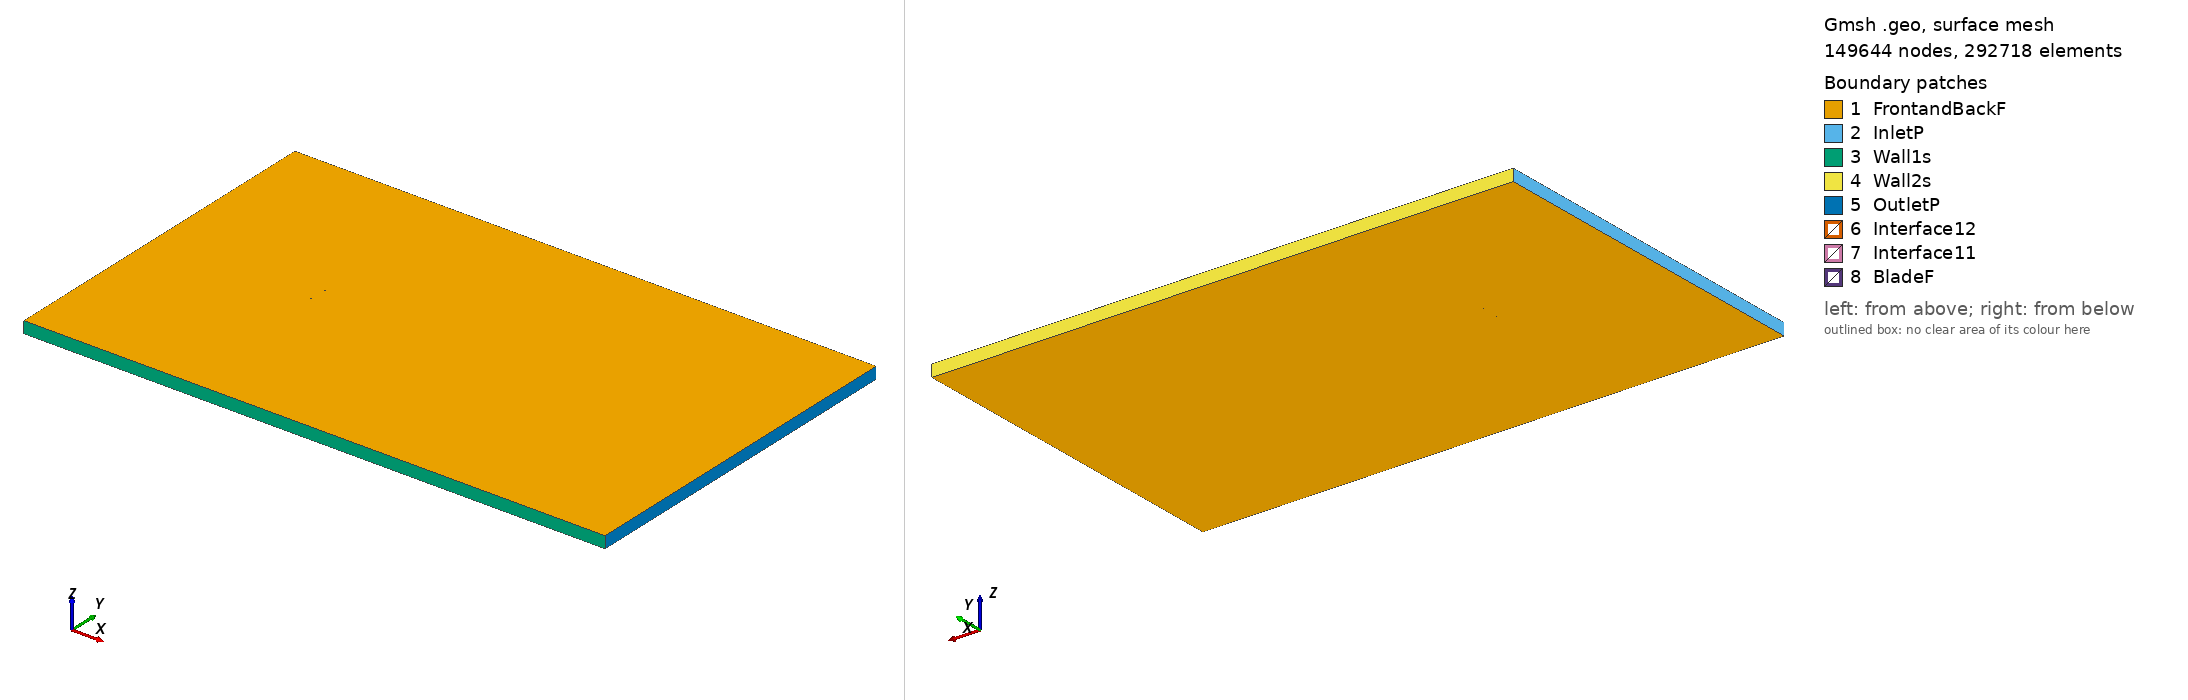

Gmsh geometry script, surface-meshed: 149644 nodes, 292718 surface elements. Boundary patches (legend numbers): 1 FrontandBackF, 2 InletP, 3 Wall1s, 4 Wall2s, 5 OutletP, 6 Interface12, 7 Interface11, 8 BladeF. Left view from above one corner, right view from below the opposite corner. Legend entries are the model's physical surfaces. The drawing asked Gmsh for element sizes between 1% and 20% of the model's largest extent; the script's own settings can give other sizes.

=== boe106_tsr_2.3123_aoa_2.3442.geo (drawn) ===
SetFactory("OpenCASCADE");

Point(1) = {0.074984, 0.731753, 0, 1.0};
Point(2) = {0.072219, 0.732483, 0, 1.0};
Point(3) = {0.064548, 0.734505, 0, 1.0};
Point(4) = {0.049200, 0.738424, 0, 1.0};
Point(5) = {0.033839, 0.742033, 0, 1.0};
Point(6) = {0.018458, 0.745148, 0, 1.0};
Point(7) = {0.003049, 0.747580, 0, 1.0};
Point(8) = {-0.012389, 0.749301, 0, 1.0};
Point(9) = {-0.027869, 0.750000, 0, 1.0};
Point(10) = {-0.043404, 0.749336, 0, 1.0};
Point(11) = {-0.051205, 0.748196, 0, 1.0};
Point(12) = {-0.059026, 0.746570, 0, 1.0};
Point(13) = {-0.062949, 0.745459, 0, 1.0};
Point(14) = {-0.066885, 0.744007, 0, 1.0};
Point(15) = {-0.070846, 0.741967, 0, 1.0};
Point(16) = {-0.073253, 0.739985, 0, 1.0};
Point(17) = {-0.074937, 0.736738, 0, 1.0};
Point(18) = {-0.073091, 0.734476, 0, 1.0};
Point(19) = {-0.071188, 0.733622, 0, 1.0};
Point(20) = {-0.067350, 0.732659, 0, 1.0};
Point(21) = {-0.063501, 0.731974, 0, 1.0};
Point(22) = {-0.059642, 0.731521, 0, 1.0};
Point(23) = {-0.051913, 0.730905, 0, 1.0};
Point(24) = {-0.044180, 0.730386, 0, 1.0};
Point(25) = {-0.028697, 0.729780, 0, 1.0};
Point(26) = {-0.013201, 0.729453, 0, 1.0};
Point(27) = {0.002299, 0.729249, 0, 1.0};
Point(28) = {0.017805, 0.729201, 0, 1.0};
Point(29) = {0.033322, 0.729400, 0, 1.0};
Point(30) = {0.048840, 0.729630, 0, 1.0};
Point(31) = {0.064360, 0.729922, 0, 1.0};
Point(32) = {0.072123, 0.730130, 0, 1.0};
Point(33) = {0.074921, 0.730211, 0, 1.0};
Point(34) = {-0.074984, -0.731753, 0, 1.0};
Point(35) = {-0.072219, -0.732483, 0, 1.0};
Point(36) = {-0.064548, -0.734505, 0, 1.0};
Point(37) = {-0.049200, -0.738424, 0, 1.0};
Point(38) = {-0.033839, -0.742033, 0, 1.0};
Point(39) = {-0.018458, -0.745148, 0, 1.0};
Point(40) = {-0.003049, -0.747580, 0, 1.0};
Point(41) = {0.012389, -0.749301, 0, 1.0};
Point(42) = {0.027869, -0.750000, 0, 1.0};
Point(43) = {0.043404, -0.749336, 0, 1.0};
Point(44) = {0.051205, -0.748196, 0, 1.0};
Point(45) = {0.059026, -0.746570, 0, 1.0};
Point(46) = {0.062949, -0.745459, 0, 1.0};
Point(47) = {0.066885, -0.744007, 0, 1.0};
Point(48) = {0.070846, -0.741967, 0, 1.0};
Point(49) = {0.073253, -0.739985, 0, 1.0};
Point(50) = {0.074937, -0.736738, 0, 1.0};
Point(51) = {0.073091, -0.734476, 0, 1.0};
Point(52) = {0.071188, -0.733622, 0, 1.0};
Point(53) = {0.067350, -0.732659, 0, 1.0};
Point(54) = {0.063501, -0.731974, 0, 1.0};
Point(55) = {0.059642, -0.731521, 0, 1.0};
Point(56) = {0.051913, -0.730905, 0, 1.0};
Point(57) = {0.044180, -0.730386, 0, 1.0};
Point(58) = {0.028697, -0.729780, 0, 1.0};
Point(59) = {0.013201, -0.729453, 0, 1.0};
Point(60) = {-0.002299, -0.729249, 0, 1.0};
Point(61) = {-0.017805, -0.729201, 0, 1.0};
Point(62) = {-0.033322, -0.729400, 0, 1.0};
Point(63) = {-0.048840, -0.729630, 0, 1.0};
Point(64) = {-0.064360, -0.729922, 0, 1.0};
Point(65) = {-0.072123, -0.730130, 0, 1.0};
Point(66) = {-0.074921, -0.730211, 0, 1.0};

// Lines: first blade (splines 1-4)
Spline(1) = {1:33};
Spline(2) = {33,1};

// Lines: second blade (splines 5-8)
Spline(3) = {34:66};
Spline(4) = {66,34};

// Outer domain (points 20001-4 and lines)
Point(67) = {-13.50000000, -15.00000000, 0, 1.0};
Point(68) = {-13.50000000, 15.00000000, 0, 1.0};
Point(69) = {36.00000000, 15.00000000, 0, 1.0};
Point(70) = {36.00000000, -15.00000000, 0, 1.0};
Line(11) = {67, 68};
Line(12) = {68, 69};
Line(13) = {69, 70};
Line(14) = {67, 70};

// Interface (between moving and stationary domain) (circles)
Circle(9) = {0, 0, 0, 0.80000000, 0, 2*Pi};
Circle(10) = {0, 0, 0, 0.80000000, 0, 2*Pi};

// Loops collect Lines/Splines/etc (blade1, blade2, domain, first circle)
Line Loop(1) = {1:2};
Line Loop(2) = {3:4};
Line Loop(3) = {11,12,13,-14};
Line Loop(4) = {9};

// BooleanDifference cuts out the circle/interface from the domain
Plane Surface(1) = {3};
Plane Surface(2) = {4};
BooleanDifference{ Surface{1}; Delete;}{ Surface{2}; Delete;}

// This one cuts out the blades from the inner circle/interface
Line Loop(6) = {10};
Plane Surface(5) = {6};
Plane Surface(6) = {1};
Plane Surface(7) = {2};
BooleanDifference{ Surface{5}; Delete;}{ Surface{6,7}; Delete;}

// extrude to 3rd dimension
Extrude {0, 0, 1} {Surface{1}; Surface{5}; Layers{1}; Recombine;}

// Physical Surfaces are the named boundaries (patches)
Physical Surface("Interface11") = {12};
Physical Surface("Interface12") = {10};

// sides of domain
Physical Surface("InletP") = {6};
Physical Surface("OutletP") = {9};

// top and bottom of domain
Physical Surface("Wall1s") = {7};
Physical Surface("Wall2s") = {8};

// Check FrontandBackF by ensuring there is nothing in the 3rd dimension
Physical Surface("FrontandBackF") = {1,11,5,17};
Physical Surface("BladeF") = {13:16};
Physical Volume("Turbine") = {2};
Physical Volume("Farfield") = {1};

// settings for airfoil boundary layer
Field[1] = BoundaryLayer;
Field[1].EdgesList = {1:4};
Field[1].hwall_n = 1e-3;
Field[1].thickness = 1.5e-2;
Field[1].ratio = 1.05;
Field[1].Quads = 1;
BoundaryLayer Field = 1;

// control points for mesh (blade and interface)
// floor((arc length / 1.5mm)/ 2) -> Transfinite Line
Transfinite Line {1,3} = 102 Using Progression 1;
Transfinite Line {2,4} = 2 Using Progression 1;
Transfinite Line {9, 15} = 800 Using Progression 1;

// For more information on gmsh syntax, visit http://gmsh.info/doc/texinfo/gmsh.html
